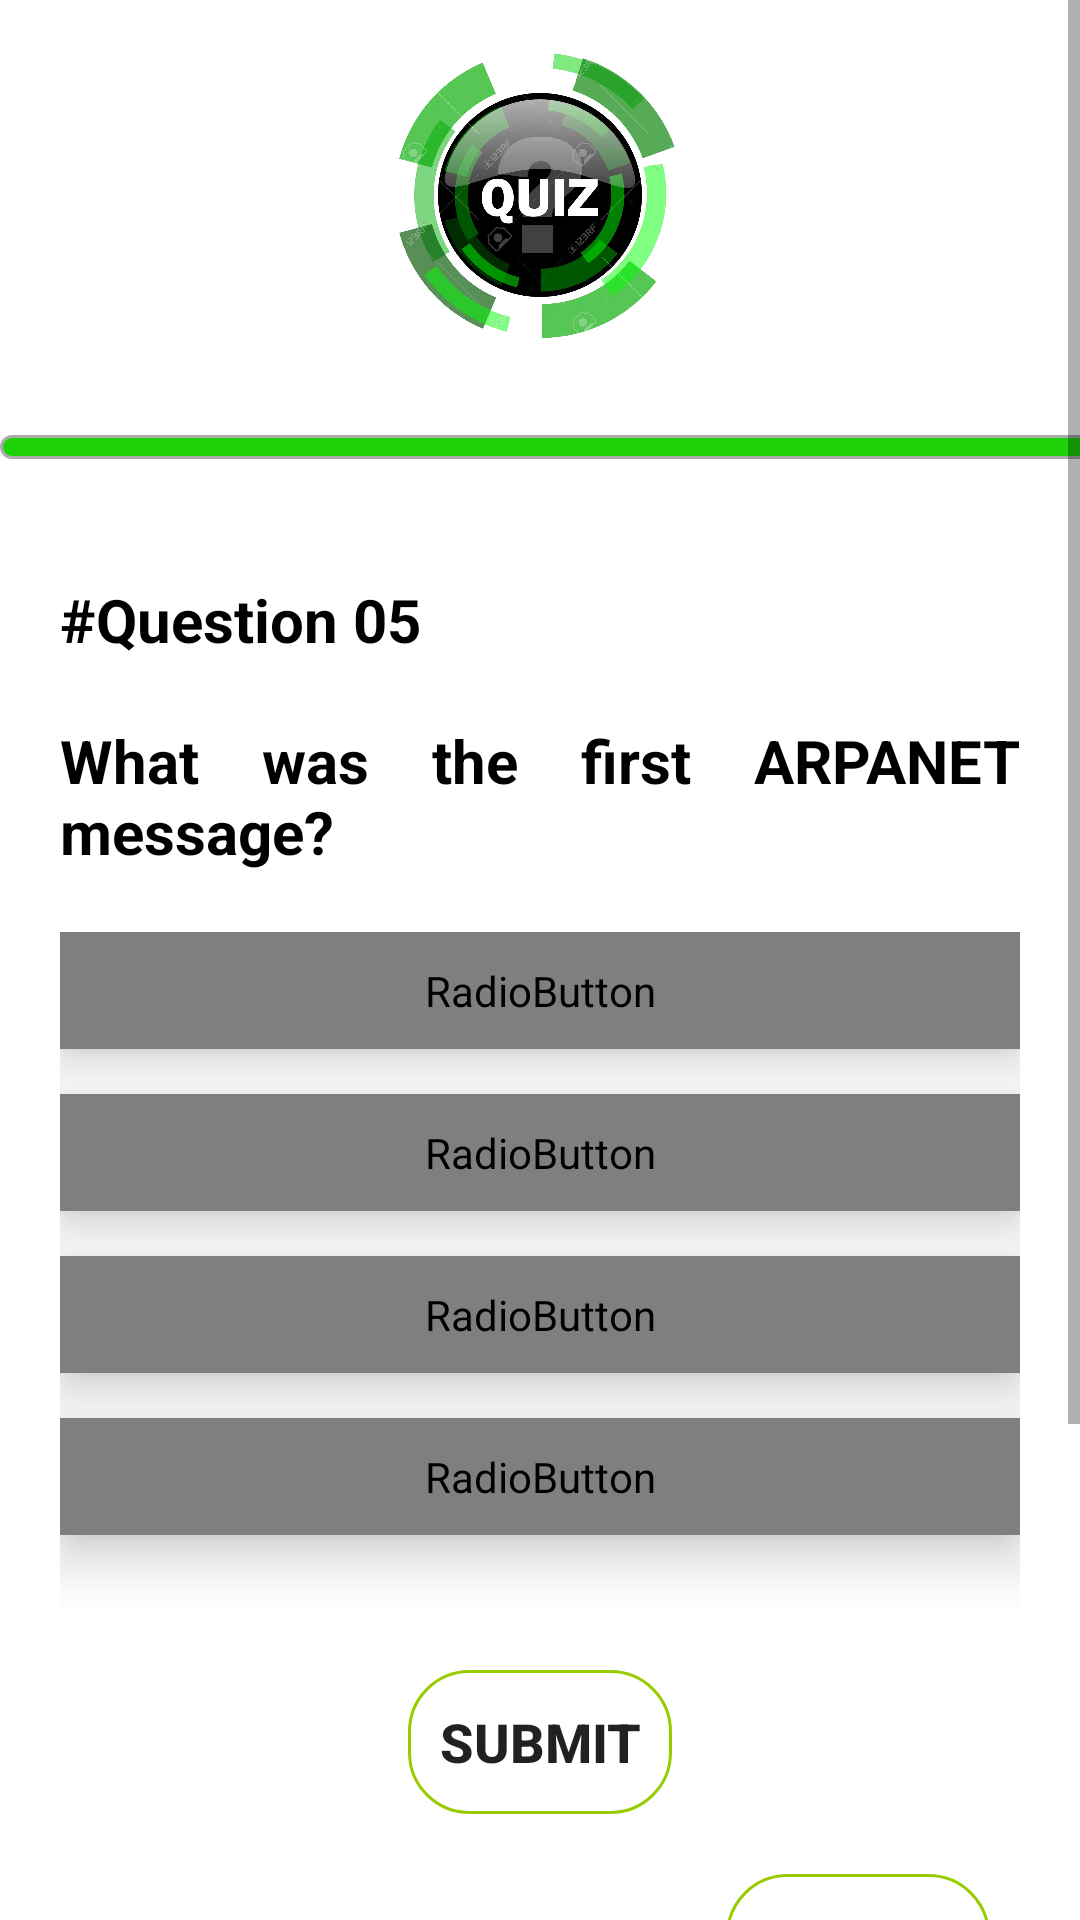

Reconstruct the res/layout file that produces this screen, plus the resources it refers to.
<!-- AndroidManifest.xml: application theme Theme.QuizApp -->
<!-- res/layout/activity_question5.xml -->
<?xml version="1.0" encoding="utf-8"?>
<ScrollView xmlns:android="http://schemas.android.com/apk/res/android"
    xmlns:tools="http://schemas.android.com/tools"
    android:layout_width="match_parent"
    android:layout_height="match_parent"
    tools:context=".Question5">

    <LinearLayout
        android:layout_width="match_parent"
        android:layout_height="wrap_content"
        android:orientation="vertical">

        <Space
            android:layout_width="match_parent"
            android:layout_height="15dp"/>

        <ImageView
            android:id="@+id/main_image"
            android:layout_width="match_parent"
            android:layout_height="100dp"
            android:src="@drawable/logo"
            android:contentDescription="@string/logo" />

        <Space
            android:layout_width="match_parent"
            android:layout_height="30dp"/>

        <LinearLayout
            android:layout_width="410dp"
            android:layout_height="8dp"
            android:background="@drawable/progress_bar"
            android:orientation="horizontal"

            />

        <Space
            android:layout_width="match_parent"
            android:layout_height="40dp"/>


        <TextView
            android:layout_width="match_parent"
            android:layout_height="wrap_content"
            android:text="@string/q5"
            android:layout_marginStart="20dp"
            android:layout_marginEnd="20dp"
            android:textSize="20sp"
            android:textStyle="bold"
            android:textColor="@color/black"
            />

        <Space
            android:layout_width="match_parent"
            android:layout_height="20dp"/>


        <TextView
            android:id="@+id/question1"
            android:layout_width="match_parent"
            android:layout_height="wrap_content"
            android:text="@string/question5"
            android:layout_marginStart="20dp"
            android:layout_marginEnd="20dp"
            android:textSize="20sp"
            android:textStyle="bold"
            android:justificationMode="inter_word"
            android:textColor="@color/black"
            tools:targetApi="o" />

        <Space
            android:layout_width="match_parent"
            android:layout_height="20dp"/>

        <RadioGroup
            android:layout_width="match_parent"
            android:layout_height="wrap_content"
            android:layout_marginStart="20dp"
            android:layout_marginEnd="20dp">
            <RadioButton
                android:id="@+id/rb1"
                android:layout_width="match_parent"
                android:layout_height="wrap_content"
                android:text="@string/option51"
                android:textSize="18sp"
                android:padding="10dp"
                android:button="@android:color/transparent"
                android:background="@drawable/radio_button_background"
                android:textColor="@drawable/radio_button_text_color"
                android:elevation="10dp"
                tools:targetApi="o" />
            <Space
                android:layout_width="match_parent"
                android:layout_height="15dp"/>
            <RadioButton
                android:id="@+id/rb2"
                android:layout_width="match_parent"
                android:layout_height="wrap_content"
                android:text="@string/option52"
                android:textSize="18sp"
                android:padding="10dp"
                android:button="@android:color/transparent"
                android:background="@drawable/radio_button_background"
                android:textColor="@drawable/radio_button_text_color"
                android:elevation="10dp"
                tools:targetApi="o" />
            <Space
                android:layout_width="match_parent"
                android:layout_height="15dp"/>
            <RadioButton
                android:id="@+id/rb3"
                android:layout_width="match_parent"
                android:layout_height="wrap_content"
                android:text="@string/option53"
                android:textSize="18sp"
                android:padding="10dp"
                android:button="@android:color/transparent"
                android:background="@drawable/radio_button_background"
                android:textColor="@drawable/radio_button_text_color"
                android:elevation="10dp"
                tools:targetApi="o" />
            <Space
                android:layout_width="match_parent"
                android:layout_height="15dp"/>

            <RadioButton
                android:id="@+id/rb4"
                android:layout_width="match_parent"
                android:layout_height="wrap_content"
                android:background="@drawable/radio_button_background"
                android:button="@android:color/transparent"
                android:elevation="10dp"
                android:padding="10dp"
                android:text="@string/option54"
                android:textColor="@drawable/radio_button_text_color"
                android:textSize="18sp"
                tools:targetApi="o" />

            <Space
                android:layout_width="match_parent"
                android:layout_height="25dp"/>
        </RadioGroup>



        <Space
            android:layout_width="match_parent"
            android:layout_height="20dp"/>


        <Button
            android:id="@+id/submit"
            android:layout_width="wrap_content"
            android:layout_height="wrap_content"
            android:text="@string/submit"
            android:layout_gravity="center"
            android:elevation="10dp"
            android:textStyle="bold"
            android:background="@drawable/custom_button_background"
            android:textSize="18sp"
            />

        <Space
            android:layout_width="match_parent"
            android:layout_height="20dp"/>

        <Button
            android:id="@+id/next"
            android:layout_width="wrap_content"
            android:layout_height="wrap_content"
            android:text="@string/finish"
            android:layout_gravity="right"
            android:layout_marginEnd="30dp"
            android:elevation="10dp"
            android:textStyle="bold"
            android:background="@drawable/custom_button_background"
            android:textSize="18sp"
            tools:ignore="RtlHardcoded" />

        <Space
            android:layout_width="match_parent"
            android:layout_height="10dp"/>

        <ImageView
            android:layout_width="match_parent"
            android:layout_height="180dp"
            android:src="@drawable/image1"
            android:scaleType="fitXY"
            android:contentDescription="@string/logo"/>




    </LinearLayout>

</ScrollView>
<!-- resources referenced by this layout -->
<resources>
  <!-- drawable custom_button_background (drawable) -->
  <?xml version="1.0" encoding="utf-8"?>
  <selector xmlns:android="http://schemas.android.com/apk/res/android">
      <item>
          <shape android:shape="rectangle">
              <corners android:radius="20dp"/>
              <stroke android:color="@android:color/holo_green_light" android:width="1dp"/>
          </shape>
      </item>
  </selector>
  <!-- drawable image1: png bitmap (drawable, 122210 bytes) -->
  <!-- drawable logo: jpg bitmap (drawable, 511303 bytes) -->
  <!-- drawable progress_bar (drawable) -->
  <?xml version="1.0" encoding="utf-8"?>
  <selector xmlns:android="http://schemas.android.com/apk/res/android">
      <item>
          <shape android:shape="rectangle">
              <corners android:radius="15dp"/>
              <solid android:color="#1DD308"/>
              <stroke android:color="@android:color/darker_gray" android:width="1dp"/>
          </shape>
      </item>
  </selector>
  <!-- drawable radio_button_background (drawable) -->
  <?xml version="1.0" encoding="utf-8"?>
  <selector xmlns:android="http://schemas.android.com/apk/res/android">
      <item android:state_checked="true">
          <shape android:shape="rectangle">
              <corners android:radius="15dp"/>
              <solid android:color="#1DD308"/>
              <stroke android:color="@color/black" android:width="2dp"/>
          </shape>
      </item>
  
      <item android:state_checked="false">
          <shape android:shape="rectangle">
              <corners android:radius="15dp"/>
              <solid android:color="@color/white"/>
              <stroke android:color="@android:color/darker_gray" android:width="2dp"/>
          </shape>
      </item>
  </selector>
  <string name="finish">Finish</string>
  
      //Question 01
  <string name="logo">Logo</string>
  <string name="option51">\"lo\"</string>
  <string name="option52">\"hello world\"</string>
  <string name="option53">\"mary had a little lamb\"</string>
  <string name="option54">\"cyberspace, the final frontier\"</string>
  <string name="q5">#Question 05</string>
  <string name="question5">What was the first ARPANET message?</string>
  <string name="submit">Submit</string>
  <style name="Theme.QuizApp" parent="Theme.MaterialComponents.DayNight.DarkActionBar">
          
          <item name="colorPrimary">#1DD308</item>
          <item name="colorPrimaryVariant">#07AE26</item>
          <item name="colorOnPrimary">@color/white</item>
          
          <item name="colorSecondary">@color/teal_200</item>
          <item name="colorSecondaryVariant">@color/teal_700</item>
          <item name="colorOnSecondary">@color/black</item>
          
          <item name="android:statusBarColor">?attr/colorPrimaryVariant</item>
          
      </style>
  <!-- not gathered from this repository: default colours our renderer supplied (Android Studio template values) -->
  <color name="teal_200">#FF03DAC5</color>
  <color name="teal_700">#FF018786</color>
  <color name="black">#FF000000</color>
  <color name="white">#FFFFFFFF</color>
</resources>
